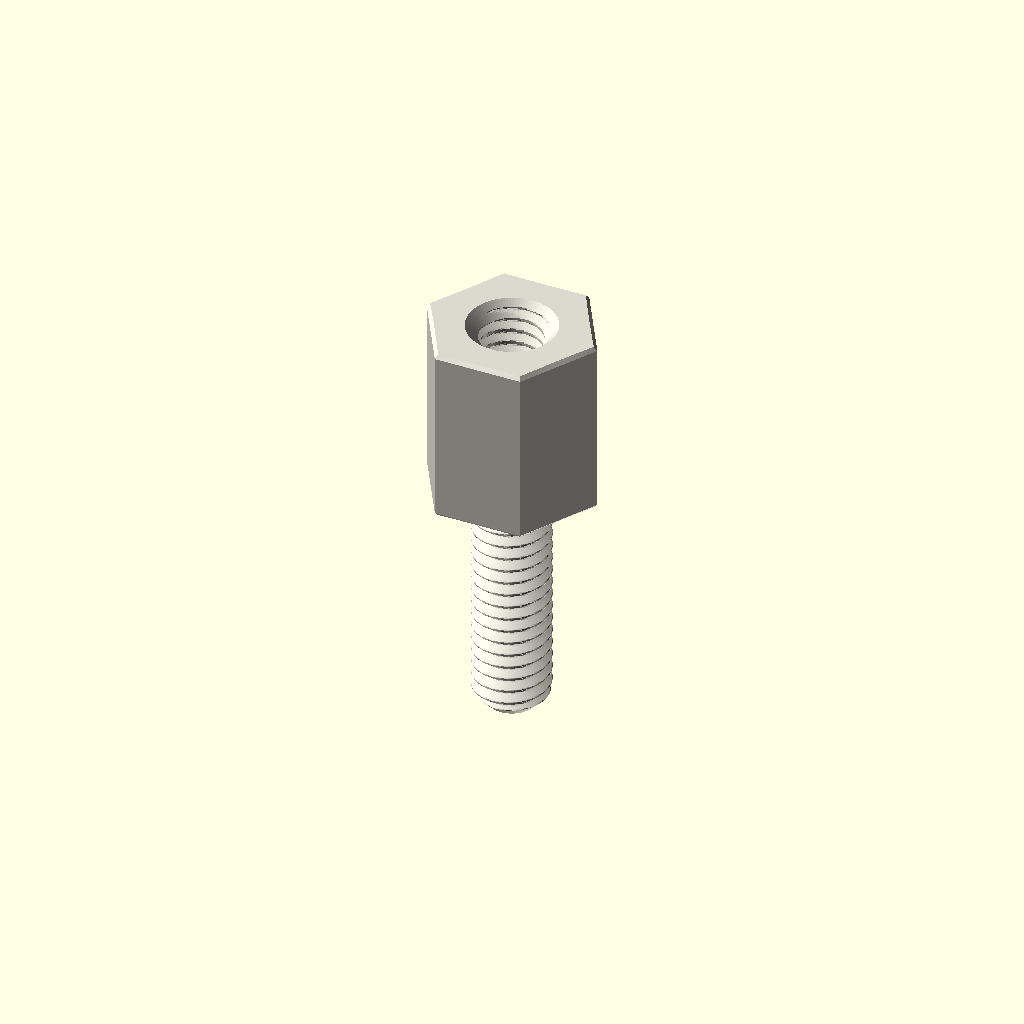
Cell 1: rendered with the file's own defaults.
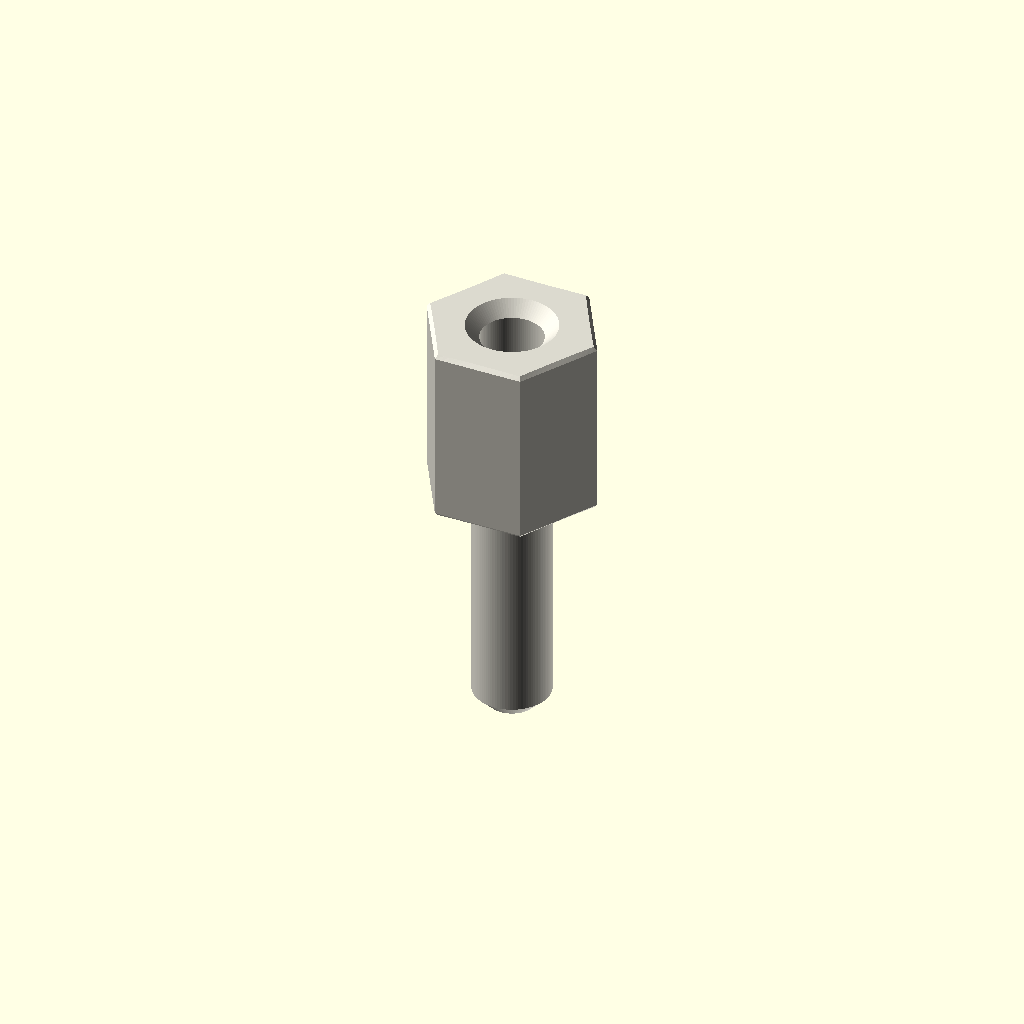
Cell 2 — variant set to "display", the other parameters unchanged.
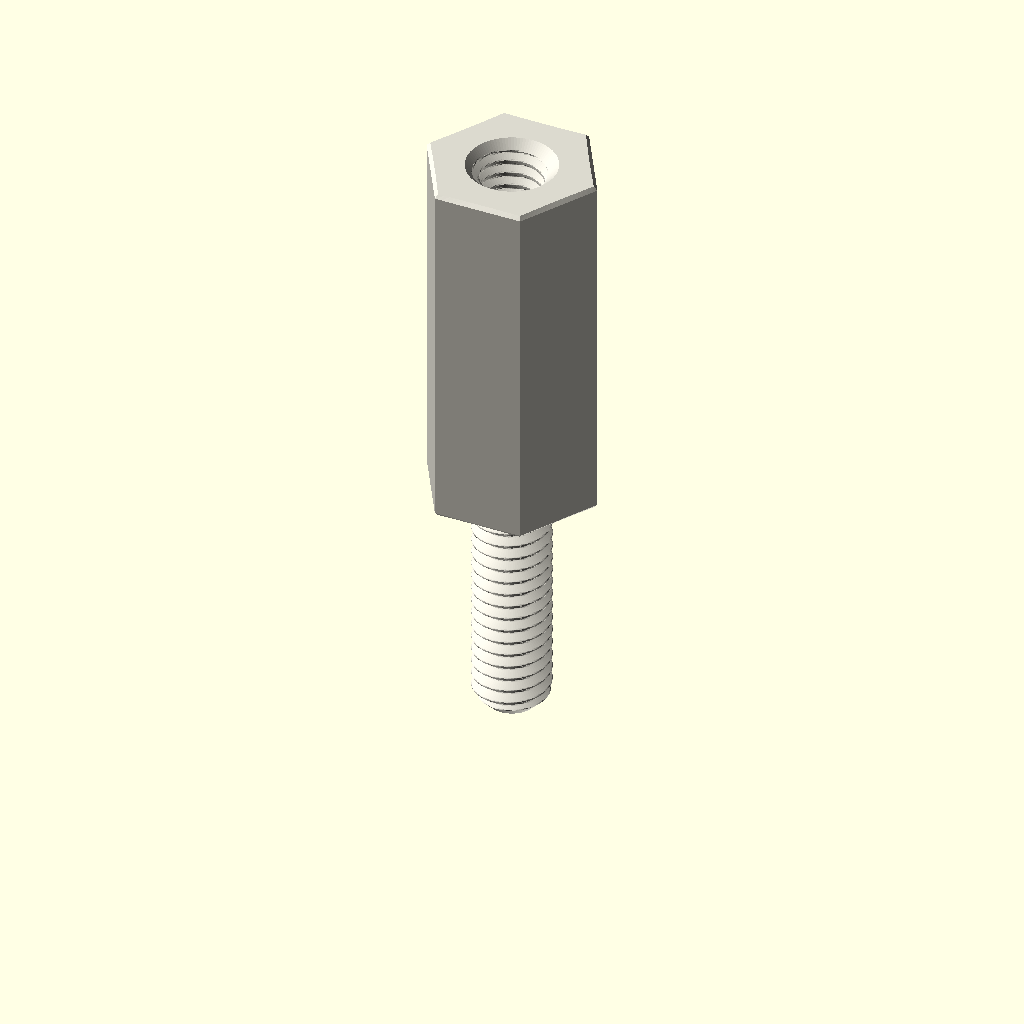
Cell 3: the same model with depth_mm = 12.
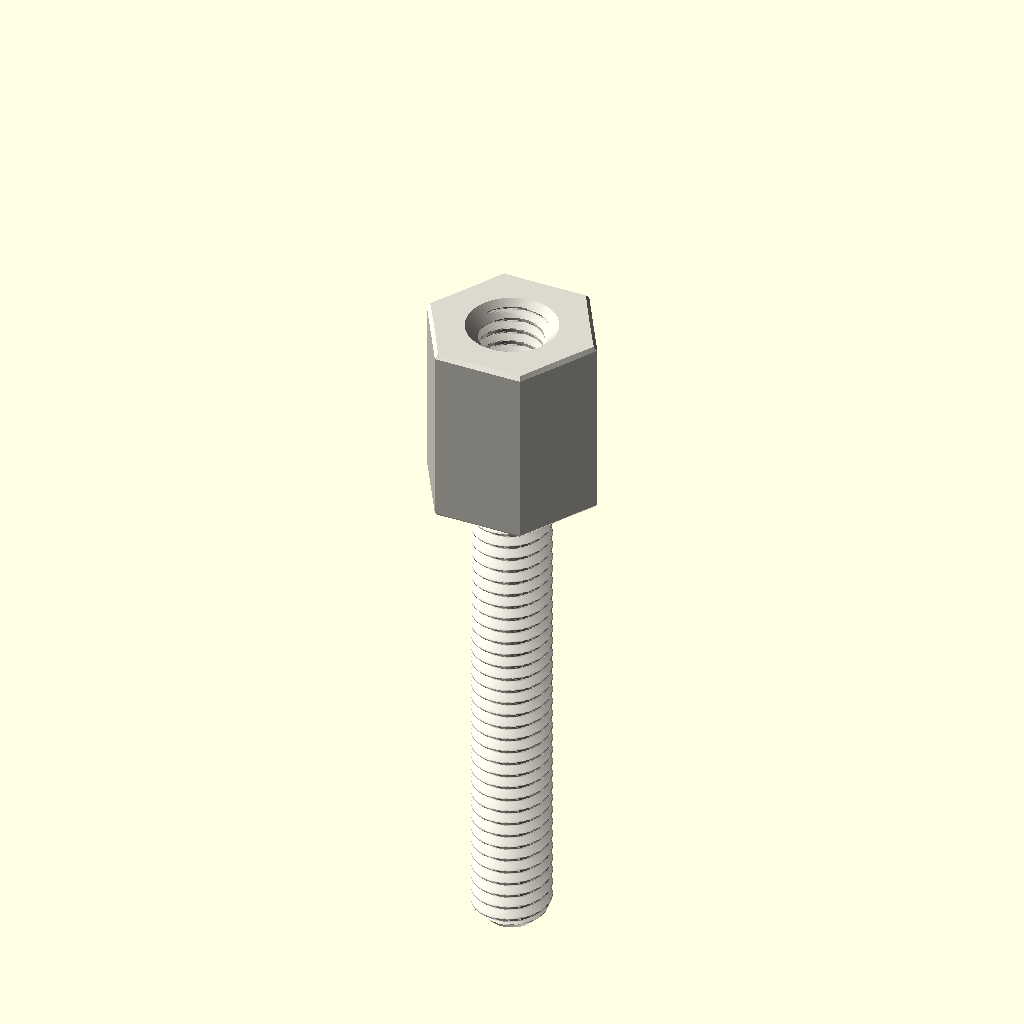
Cell 4: the same model with stud_length_mm = 16.
All cells are drawn from one camera (rotation 55°, 0°, 25°, orthographic, colour scheme Cornfield), so only the parameter changes between them.
Source of the model, parts/hardware_standoff_m2_5_stud_to_tapped_hexagon_nylon_white_5_mm_across_flats_8_mm_stud_length_6_mm_depth/scad/working.scad:
// OOMP generic catalogue model; units: mm.
// Stud length is additional to body depth. Tapping depths are model assumptions.
variant = "full"; // [full, display]
family = "standoff";
connection_type = "stud_to_tapped";
depth_mm = 6;
stud_length_mm = 8;
tapped_depth_mm = 5;
bore_mm = 3.2;
outer_diameter_mm = 7;
across_flats_mm = 5;
thread_nominal_diameter_mm = 2.5;
thread_pitch_mm = 0.45;
edge_chamfer_mm = 0.12;
mouth_chamfer_mm = 0.2;
angular_segments = 96;
samples_per_pitch = 16;

// Boundary travels up the outside, then down any tapped/plain bore.
// Equal-height rings at shoulders form the annular shoulder faces.
n = angular_segments;
threaded = family == "standoff";
has_stud = connection_type == "stud_to_tapped" || connection_type == "stud_to_stud";
two_studs = connection_type == "stud_to_stud";
through = !threaded || connection_type == "tapped_to_tapped";
pitch = thread_pitch_mm;
diameter = threaded ? thread_nominal_diameter_mm : bore_mm;
minor = diameter - 5*sqrt(3)*pitch/8;
transition = mouth_chamfer_mm + (threaded ? 5*sqrt(3)*pitch/16 : 0);
tip_chamfer = mouth_chamfer_mm + 17*sqrt(3)*pitch/48;
function sorted(v) = len(v)<=1 ? v : let(p=v[0])
    concat(sorted([for(x=v) if(x<p-1e-8) x]), [p], sorted([for(x=v) if(x>p+1e-8) x]));
function reverse(v) = [for(i=[len(v)-1:-1:0]) v[i]];
function theta(i) = i*360/n;
function fract(x) = x-floor(x);
function phase_distance(i,z) = abs(fract(z/pitch-theta(i)/360+0.5)-0.5);
function thread_r(i,z) = minor/2 + min(5*sqrt(3)*pitch/16,
    max(0,(phase_distance(i,z)-0.125)*pitch*sqrt(3)));
function stud_r(i,z,tip) = min(diameter/2 - (variant=="full" ?
    min(17*sqrt(3)*pitch/48,max(0,(phase_distance(i,z)-0.0625)*pitch*sqrt(3))) : 0),
    diameter/2-tip_chamfer+abs(z-tip));
function body_r(i,z) = (threaded ? across_flats_mm/2/cos(theta(i)%60-30) : outer_diameter_mm/2)
    - max(0,edge_chamfer_mm-min(z,depth_mm-z));
function bore_r(i,z) = max(threaded ? (variant=="full" ? thread_r(i,z) : minor/2) : diameter/2,
    diameter/2+mouth_chamfer_mm-(through ? min(z,depth_mm-z) : depth_mm-z));
function stud_z(a,b,tip) = let(count=variant=="full" ? ceil(stud_length_mm/pitch*samples_per_pitch) : 1)
    sorted(concat([for(i=[0:count]) a+(b-a)*i/count], [tip==a ? tip+tip_chamfer : tip-tip_chamfer]));
body_z = sorted([0,edge_chamfer_mm,depth_mm-edge_chamfer_mm,depth_mm]);
low = through ? 0 : depth_mm-tapped_depth_mm;
count = threaded && variant=="full" ? ceil((depth_mm-low)/pitch*samples_per_pitch) : 1;
bore_z = two_studs ? [] : reverse(sorted(concat(
    [for(i=[0:count]) low+(depth_mm-low)*i/count],
    [depth_mm-mouth_chamfer_mm,depth_mm-transition],
    through ? [mouth_chamfer_mm,transition] : [])));
// Ring descriptors: [height, kind, tip]. Kind: 0 body, 1 stud, 2 bore.
rings = concat(
    has_stud ? [for(z=stud_z(-stud_length_mm,0,-stud_length_mm)) [z,1,-stud_length_mm]] : [],
    [for(z=body_z) [z,0,0]],
    two_studs ? [for(z=stud_z(depth_mm,depth_mm+stud_length_mm,depth_mm+stud_length_mm)) [z,1,depth_mm+stud_length_mm]] : [],
    [for(z=bore_z) [z,2,0]]);
function radius(i,ring) = ring[1]==0 ? body_r(i,ring[0]) :
    ring[1]==1 ? stud_r(i,ring[0],ring[2]) : bore_r(i,ring[0]);
points = concat([for(ring=rings) for(i=[0:n-1])
    [radius(i,ring)*cos(theta(i)),radius(i,ring)*sin(theta(i)),ring[0]]],
    through ? [] : [[0,0,rings[0][0]],[0,0,rings[len(rings)-1][0]]]);
center = len(rings)*n;
last = (len(rings)-1)*n;
// OpenSCAD winding is opposite to STL winding.
faces = concat(
    [for(j=[0:len(rings)-(through ? 1 : 2)]) for(i=[0:n-1]) each
        let(a=j*n+i,b=j*n+(i+1)%n,c=((j+1)%len(rings))*n+(i+1)%n,d=((j+1)%len(rings))*n+i)
        [[a,c,b],[a,d,c]]],
    through ? [] : [for(i=[0:n-1]) each let(k=(i+1)%n)
        [[center,i,k],[center+1,last+k,last+i]]]);
assert(family=="spacer" || family=="standoff");
assert(!threaded || connection_type=="tapped_to_tapped" || has_stud);
assert(depth_mm>0 && diameter>0 && pitch>0);
assert(variant=="full" || variant=="display");
assert(n>=24 && n%12==0 && samples_per_pitch>=8);
assert(mouth_chamfer_mm>0 && mouth_chamfer_mm<depth_mm/2);
assert(edge_chamfer_mm>=0 && edge_chamfer_mm<depth_mm/2);
assert(diameter+4*max(mouth_chamfer_mm,edge_chamfer_mm) < (threaded ? across_flats_mm : outer_diameter_mm));
assert(!has_stud || stud_length_mm>2*mouth_chamfer_mm);
assert(!through || !threaded || 2*transition<depth_mm);
assert(connection_type!="stud_to_tapped" || (tapped_depth_mm>transition && tapped_depth_mm<depth_mm));
color([0.86,0.85,0.81]) polyhedron(points=points,faces=faces,convexity=20);
Parameter table extracted from the source (name, type, default, range or options):
variant: string, default "full", options "full", "display"
family: string, default "standoff"
connection_type: string, default "stud_to_tapped"
depth_mm: number, default 6
stud_length_mm: number, default 8
tapped_depth_mm: number, default 5
bore_mm: number, default 3.2
outer_diameter_mm: number, default 7
across_flats_mm: number, default 5
thread_nominal_diameter_mm: number, default 2.5
thread_pitch_mm: number, default 0.45
edge_chamfer_mm: number, default 0.12
mouth_chamfer_mm: number, default 0.2
angular_segments: number, default 96
samples_per_pitch: number, default 16
